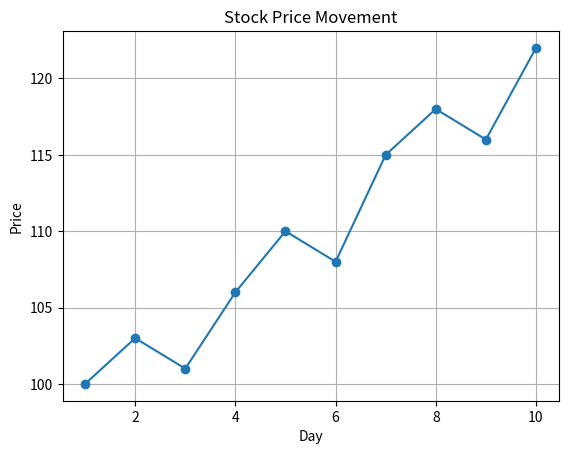

Reproduce this figure in Python.
import matplotlib.pyplot as plt

days = range(1, 11)
price = [100, 103, 101, 106, 110, 108, 115, 118, 116, 122]

plt.plot(days, price, marker="o")

plt.title("Stock Price Movement")
plt.xlabel("Day")
plt.ylabel("Price")

plt.grid(True)
plt.show()
